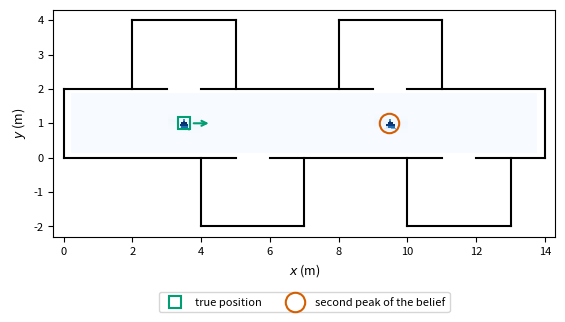
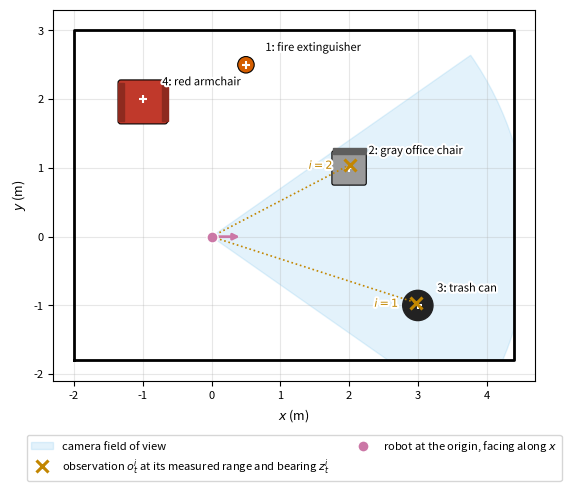
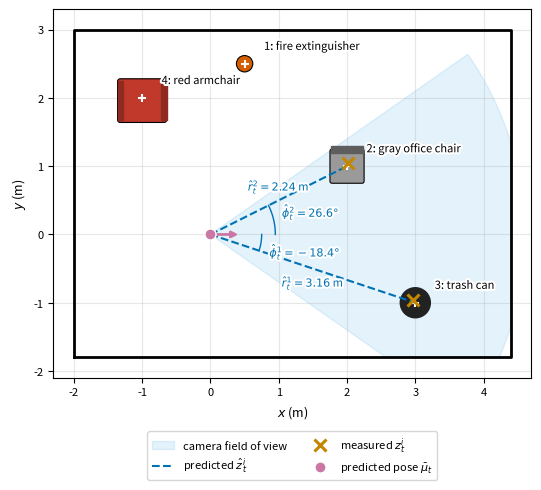
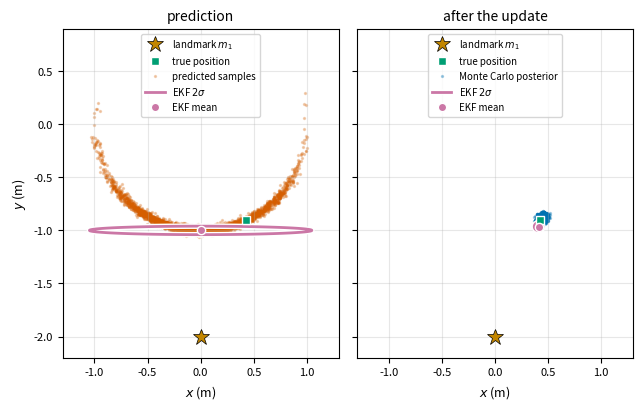
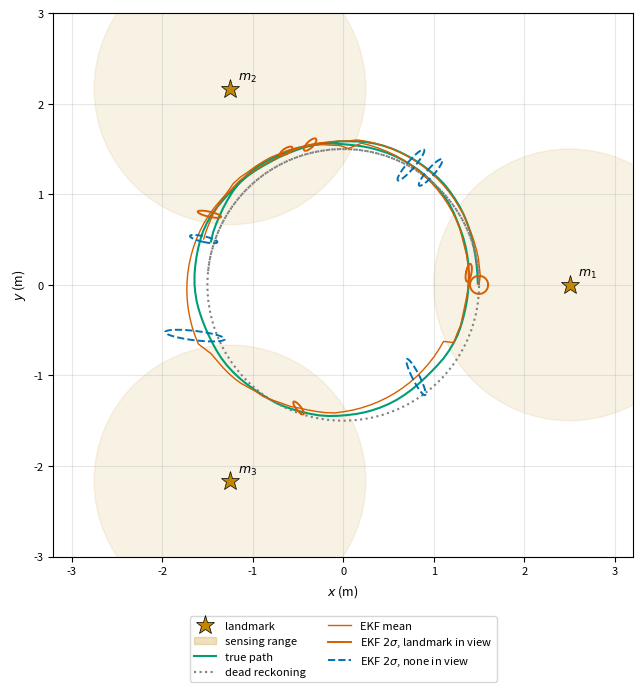
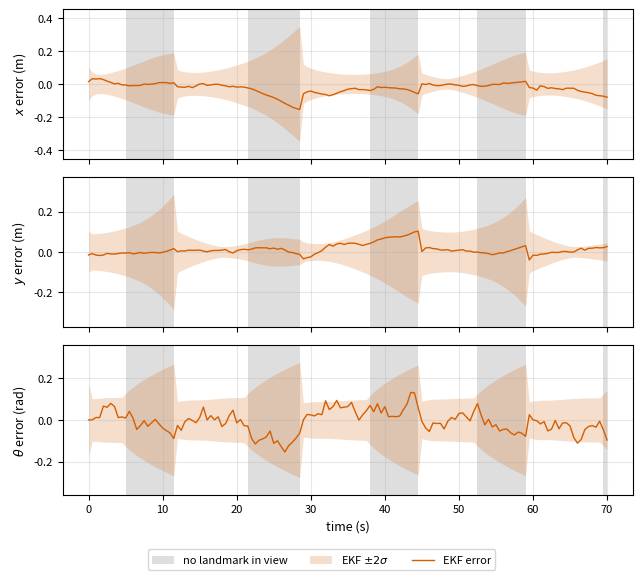
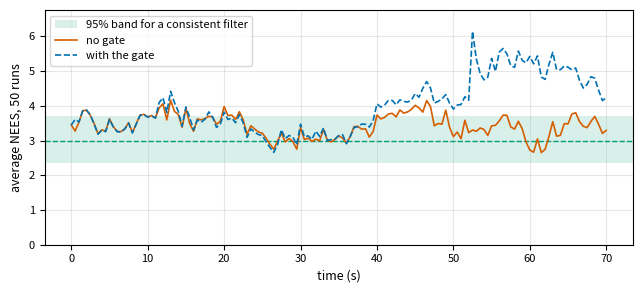

Generate these figures, in order, with matplotlib:
%config InlineBackend.figure_formats = ["svg"]

import matplotlib.pyplot as plt
import numpy as np
from cycler import cycler

plt.rcParams.update(
    {
        "figure.figsize": (6.5, 3.5),  # matches the 6.5 in text column
        "font.size": 9,
        "axes.titlesize": 10,
        "axes.labelsize": 9,
        "xtick.labelsize": 8,
        "ytick.labelsize": 8,
        "legend.fontsize": 8,
        "axes.prop_cycle": cycler(
            color=["#0072B2", "#D55E00", "#009E73", "#cb77a6", "#c28600", "#1d99e0", "#7f7f7f"]
        ),
        "axes.grid": True,
        "grid.alpha": 0.3,
        "svg.fonttype": "path",
    }
)

# named colors from the palette above
BLUE, VERMILLION, GREEN, PINK, GOLD, SKY, GRAY = (
    "#0072B2", "#D55E00", "#009E73", "#cb77a6", "#c28600", "#1d99e0", "#7f7f7f",
)

np.random.seed(7)

# A corridor of offices whose layout repeats every 6 m: wall segments (x0, y0, x1, y1) in meters.
walls = [(0, 0, 0, 2), (14, 0, 14, 2)]  # end walls
for x0 in (0, 6):
    walls += [(x0 + 2, 2, x0 + 2, 4), (x0 + 5, 2, x0 + 5, 4), (x0 + 2, 4, x0 + 5, 4)]  # office above, door at x0 + 3
    walls += [(x0 + 4, 0, x0 + 4, -2), (x0 + 7, 0, x0 + 7, -2), (x0 + 4, -2, x0 + 7, -2)]  # office below, door at x0 + 5
top = [0, 3, 4, 9, 10, 14]  # corridor wall y = 2, with door gaps [3, 4] and [9, 10]
bottom = [0, 5, 6, 11, 12, 14]  # corridor wall y = 0, with door gaps [5, 6] and [11, 12]
walls += [(top[k], 2, top[k + 1], 2) for k in (0, 2, 4)] + [(bottom[k], 0, bottom[k + 1], 0) for k in (0, 2, 4)]
walls = np.array(walls, dtype=float)

scan_range, n_beams, sigma_scan = 2.5, 12, 0.25
beam = np.linspace(-np.pi, np.pi, n_beams, endpoint=False)  # heading known: the robot faces +x


def scan(p):
    """Ranges of all beams from the positions p (shape (n, 2)), up to scan_range."""
    u = np.stack([np.cos(beam), np.sin(beam)], axis=1)  # (beams, 2)
    a, e = walls[:, :2], walls[:, 2:] - walls[:, :2]  # segment start and direction
    w = a[None, None] - p[:, None, None]  # (n, 1, segments, 2)
    den = u[None, :, None, 0] * e[None, None, :, 1] - u[None, :, None, 1] * e[None, None, :, 0]
    with np.errstate(divide="ignore", invalid="ignore"):
        t = (w[..., 0] * e[None, None, :, 1] - w[..., 1] * e[None, None, :, 0]) / den
        k = (w[..., 0] * u[None, :, None, 1] - w[..., 1] * u[None, :, None, 0]) / den
    t = np.where((t > 0) & (k >= 0) & (k <= 1), t, np.inf)
    return np.minimum(t.min(axis=2), scan_range)


s_ambig = np.array([3.5, 1.0])
z_ambig = scan(s_ambig[None])[0] + np.random.default_rng(1).normal(0, sigma_scan, n_beams)
gx, gy = np.meshgrid(np.arange(0.25, 13.76, 0.05), np.arange(0.15, 1.86, 0.05))
loglik = -((scan(np.column_stack([gx.ravel(), gy.ravel()])) - z_ambig) ** 2).sum(axis=1) / (2 * sigma_scan**2)
belief_ambig = np.exp(loglik - loglik.max()).reshape(gx.shape)

fig, ax = plt.subplots(figsize=(6.5, 3.2))
ax.pcolormesh(gx, gy, belief_ambig**0.25, cmap="Blues", shading="auto", rasterized=True)  # power for visibility
for x0, y0, x1, y1 in walls:
    ax.plot([x0, x1], [y0, y1], color="black", lw=1.5)
ax.plot(*s_ambig, "s", ms=9, mfc="none", mec=GREEN, mew=1.5, label="true position")
ax.annotate("", xy=s_ambig + [0.8, 0], xytext=s_ambig + [0.2, 0], arrowprops={"arrowstyle": "->", "color": GREEN, "lw": 1.5})
peak = np.column_stack([gx.ravel(), gy.ravel()])[np.argmax(np.where(gx.ravel() > 7, belief_ambig.ravel(), 0))]
ax.plot(*peak, "o", ms=14, mfc="none", mec=VERMILLION, mew=1.5, label="second peak of the belief")
ax.set_aspect("equal")
ax.set_xlim(-0.3, 14.3)
ax.set_ylim(-2.3, 4.3)
ax.set_xlabel("$x$ (m)")
ax.set_ylabel("$y$ (m)")
ax.grid(False)
ax.legend(loc="upper center", bbox_to_anchor=(0.5, -0.22), ncol=2)
fig.tight_layout()
plt.show()

# The office map: landmark positions (m) and names, and the two observations of the example
m_office = np.array([[0.5, 2.5], [2.0, 1.0], [3.0, -1.0], [-1.0, 2.0]])  # landmarks 1 to 4
office_names = ["fire extinguisher", "gray office chair", "trash can", "red armchair"]
z_office = [(3.12, np.deg2rad(-17.9), 3), (2.27, np.deg2rad(27.5), 2)]  # (range, bearing, c_t(i))

import matplotlib.patheffects as pe
from matplotlib.patches import Circle, FancyBboxPatch, Rectangle, Wedge

halo_office = [pe.withStroke(linewidth=3, foreground="white")]


def draw_office(ax):
    """Walls, each landmark drawn as the object it is, and the camera's field of view from the origin."""
    room = np.array([[-2.0, -1.8], [4.4, -1.8], [4.4, 3.0], [-2.0, 3.0], [-2.0, -1.8]])
    ax.plot(room[:, 0], room[:, 1], color="black", lw=2)
    ext, chair, bin_, arm = m_office
    ax.add_patch(Circle(ext, 0.12, color=VERMILLION, ec="black", lw=0.8, zorder=3))  # 1: fire extinguisher
    ax.add_patch(FancyBboxPatch(chair - 0.22, 0.44, 0.44, boxstyle="round,pad=0.03", color="#9a9a9a",
                                ec="black", lw=0.8, zorder=3))  # 2: gray office chair, seat
    ax.add_patch(Rectangle(chair + [-0.24, 0.20], 0.48, 0.09, color="#5e5e5e", zorder=3))  # backrest
    ax.add_patch(Circle(bin_, 0.22, color="#222222", zorder=3))  # 3: trash can
    ax.add_patch(FancyBboxPatch(arm - 0.32, 0.64, 0.56, boxstyle="round,pad=0.04", color="#c0392b",
                                ec="black", lw=0.8, zorder=3))  # 4: red armchair, seat
    for dx in (-0.36, 0.28):  # its arms
        ax.add_patch(Rectangle(arm + [dx, -0.32], 0.08, 0.56, color="#8e2a1f", zorder=3))
    for j, (pos, name) in enumerate(zip(m_office, office_names), start=1):
        ax.plot(*pos, "+", color="white", ms=6, mew=1.5, zorder=4)  # the map position of the landmark
        ax.annotate(f"{j}: {name}", pos, xytext=(14, 10), textcoords="offset points", fontsize=8,
                    path_effects=halo_office, zorder=6)
    fov = ax.add_patch(Wedge((0, 0), 4.6, -35, 35, color=SKY, alpha=0.12, label="camera field of view", zorder=1))
    fov.set_clip_path(Rectangle((-2.0, -1.8), 6.4, 4.8, transform=ax.transData))  # the camera cannot see through the walls
    ax.set_aspect("equal")
    ax.set_xlim(-2.3, 4.7)
    ax.set_ylim(-2.1, 3.3)
    ax.set_xlabel("$x$ (m)")
    ax.set_ylabel("$y$ (m)")


fig, ax = plt.subplots(figsize=(6.5, 5.0))
draw_office(ax)
for i, (r, phi, j) in enumerate(z_office, start=1):
    end_z = r * np.array([np.cos(phi), np.sin(phi)])
    ax.plot([0, end_z[0]], [0, end_z[1]], ":", color=GOLD, lw=1.2, zorder=4)
    ax.plot(*end_z, "x", color=GOLD, ms=9, mew=2.2, zorder=5,
            label="observation $o^i_t$ at its measured range and bearing $z^i_t$" if i == 1 else None)
    ax.annotate(f"$i = {i}$", end_z, xytext=(-12, -3), textcoords="offset points", fontsize=8, ha="right",
                color=GOLD, path_effects=halo_office, zorder=6)
ax.annotate("", xy=(0.45, 0), xytext=(0, 0), arrowprops=dict(arrowstyle="-|>", color=PINK, lw=2), zorder=6)
ax.plot(0, 0, "o", color=PINK, ms=8, mec="white", zorder=7, label="robot at the origin, facing along $x$")
ax.legend(loc="upper center", bbox_to_anchor=(0.5, -0.13), ncol=2)
fig.tight_layout()
plt.show()

# Line 4 for the office example: the predicted measurement of each observation in view
mu_office = np.array([0.0, 0.0, 0.0])  # predicted pose (x, y, theta)


def predicted_measurement(mu, m_j):
    """Range and bearing of the landmark at m_j seen from pose mu, without noise."""
    dx, dy = m_j[0] - mu[0], m_j[1] - mu[1]
    return np.hypot(dx, dy), np.arctan2(dy, dx) - mu[2]


for i, (r, phi, j) in enumerate(z_office, start=1):
    r_hat, phi_hat = predicted_measurement(mu_office, m_office[j - 1])
    print(f"observation {i}, landmark {j} ({office_names[j - 1]})")
    print(f"  predicted  {r_hat:.2f} m  {np.rad2deg(phi_hat):+6.1f} deg")
    print(f"  measured   {r:.2f} m  {np.rad2deg(phi):+6.1f} deg")
    print(f"  innovation {r - r_hat:+.2f} m  {np.rad2deg(phi - phi_hat):+6.1f} deg")


fig, ax = plt.subplots(figsize=(6.5, 5.0))
draw_office(ax)  # defined with the map figure above

# The predicted measurements from the predicted pose
for i, (r, phi, j) in enumerate(z_office, start=1):
    r_hat, phi_hat = predicted_measurement(mu_office, m_office[j - 1])
    end_hat = r_hat * np.array([np.cos(phi_hat), np.sin(phi_hat)])
    end_z = r * np.array([np.cos(phi), np.sin(phi)])
    ax.plot([0, end_hat[0]], [0, end_hat[1]], "--", color=BLUE, lw=1.5, zorder=4,
            label=r"predicted $\hat z^i_t$" if i == 1 else None)
    ax.plot(*end_z, "x", color=GOLD, ms=9, mew=2.2, zorder=5,
            label="measured $z^i_t$" if i == 1 else None)
    arc = np.linspace(0, phi_hat, 40)
    rad = 0.55 + 0.2 * i
    ax.plot(rad * np.cos(arc), rad * np.sin(arc), color=BLUE, lw=1, zorder=4)
    ax.annotate(rf"$\hat\phi^{i}_t = {np.rad2deg(phi_hat):.1f}°$",
                (rad * np.cos(phi_hat / 2), rad * np.sin(phi_hat / 2)),
                xytext=(6, -10 if phi_hat < 0 else 2), textcoords="offset points", fontsize=8,
                color=BLUE, path_effects=halo_office, zorder=6)
    ax.annotate(rf"$\hat r^{i}_t = {r_hat:.2f}$ m", end_hat / 2, xytext=(0, 7 if phi_hat > 0 else -13),
                textcoords="offset points", fontsize=8, color=BLUE, ha="center",
                path_effects=halo_office, zorder=6)
ax.annotate("", xy=(0.45, 0), xytext=(0, 0), arrowprops=dict(arrowstyle="-|>", color=PINK, lw=2), zorder=6)
ax.plot(0, 0, "o", color=PINK, ms=8, mec="white", zorder=7, label=r"predicted pose $\bar\mu_t$")
ax.legend(loc="upper center", bbox_to_anchor=(0.5, -0.13), ncol=2)
fig.tight_layout()
plt.show()


r, d = 0.033, 0.1435  # TurtleBot3 Waffle wheel radius and half wheel separation, in meters
dt = 0.5  # seconds per step
STRAIGHT = 1e-6  # below this turn angle |w dt| per step, use the straight-line limits


def wrap(angle):
    """Wrap an angle to [-pi, pi)."""
    return (angle + np.pi) % (2 * np.pi) - np.pi


def twist(a):
    """Forward speed v and turning rate w from the wheel speeds a = (u_L, u_R)."""
    u_L, u_R = a
    return r / 2 * (u_L + u_R), r / (2 * d) * (u_R - u_L)


J = np.array([[r / 2, r / 2], [-r / (2 * d), r / (2 * d)]])  # d(v, w) / d(u_L, u_R)


def g(a, s, dt=dt):
    """Velocity motion model: the pose after holding the wheel speeds a for dt.

    s is one pose (x, y, theta) or an array of shape (3, n) of poses.
    """
    v, w = twist(a)
    x, y, th = s
    if abs(w * dt) < STRAIGHT:  # straight line, the limit of the arc
        return np.array([x + v * dt * np.cos(th), y + v * dt * np.sin(th), wrap(th)])
    return np.array([
        x - v / w * np.sin(th) + v / w * np.sin(th + w * dt),
        y + v / w * np.cos(th) - v / w * np.cos(th + w * dt),
        wrap(th + w * dt),
    ])


def G(a, s, dt=dt):
    """Jacobian of g with respect to the state."""
    v, w = twist(a)
    th = s[2]
    if abs(w * dt) < STRAIGHT:
        return np.array([[1, 0, -v * dt * np.sin(th)], [0, 1, v * dt * np.cos(th)], [0, 0, 1]])
    return np.array([
        [1, 0, v / w * (np.cos(th + w * dt) - np.cos(th))],
        [0, 1, v / w * (np.sin(th + w * dt) - np.sin(th))],
        [0, 0, 1],
    ])


def V(a, s, dt=dt):
    """Jacobian of g with respect to the wheel speeds (u_L, u_R)."""
    v, w = twist(a)
    th = s[2]
    s0, c0, s1, c1 = np.sin(th), np.cos(th), np.sin(th + w * dt), np.cos(th + w * dt)
    if abs(w * dt) < STRAIGHT:  # straight line: the limit of the arc derivatives
        dg_dvw = np.array([[c0 * dt, -v * s0 * dt**2 / 2], [s0 * dt, v * c0 * dt**2 / 2], [0, dt]])
    else:
        dg_dvw = np.array([
            [(s1 - s0) / w, v * (s0 - s1) / w**2 + v * c1 * dt / w],
            [(c0 - c1) / w, -v * (c0 - c1) / w**2 + v * s1 * dt / w],
            [0, dt],
        ])
    return dg_dvw @ J


def h(s, j, m):
    """Range and bearing from the pose s to landmark j of the map m."""
    dx, dy = m[j] - s[:2]
    return np.array([np.hypot(dx, dy), wrap(np.arctan2(dy, dx) - s[2])])


def H(s, j, m):
    """Jacobian of h with respect to the state."""
    dx, dy = m[j] - s[:2]
    q = dx**2 + dy**2
    sq = np.sqrt(q)
    return np.array([[-sq * dx, -sq * dy, 0], [dy, -dx, -q]]) / q

GATE = 9.21  # 99% point of the chi-square distribution with 2 degrees of freedom


def ekf_localization(mu, Sigma, a, z, c, m, M, R, dt=dt, gate=None, log=None):
    """One step of EKF localization with known correspondences: lines 1 to 11 of the algorithm.

    mu, Sigma: mean and covariance of the previous pose (x, y, theta).
    a: wheel speeds commanded during the step.
    z: measured range and bearing of each observation, one row per observation.
    c: index j of the landmark that each row of z observes, so c[i] = c_t(i).
    m: landmark positions, one row per landmark.
    M: wheel speed noise covariance. R: measurement noise covariance.
    gate: optional threshold on the squared Mahalanobis distance of line 7.
        An observation above it is skipped. With None, every observation is used.
    log: optional list. For each observation, the step appends (squared Mahalanobis distance, used or not).

    Returns the new mean and covariance of the pose.
    """
    G_t, V_t = G(a, mu, dt), V(a, mu, dt)
    mu_bar = g(a, mu, dt)  # line 1
    Sigma_bar = G_t @ Sigma @ G_t.T + V_t @ M @ V_t.T  # line 2
    for z_i, j in zip(z, c):  # line 3
        z_hat, H_i = h(mu_bar, j, m), H(mu_bar, j, m)  # line 4
        S_i = H_i @ Sigma_bar @ H_i.T + R  # line 5
        nu = z_i - z_hat  # line 6
        nu[1] = wrap(nu[1])
        d2 = nu @ np.linalg.solve(S_i, nu)  # line 7
        accepted = gate is None or d2 <= gate
        if log is not None:
            log.append((d2, accepted))
        if not accepted:
            continue
        K_i = Sigma_bar @ H_i.T @ np.linalg.inv(S_i)  # line 8
        mu_bar = mu_bar + K_i @ nu  # line 9
        mu_bar[2] = wrap(mu_bar[2])
        I_KH = np.eye(3) - K_i @ H_i
        Sigma_bar = I_KH @ Sigma_bar @ I_KH.T + K_i @ R @ K_i.T  # line 10
    return mu_bar, Sigma_bar  # line 11

sigma_r, sigma_phi = 0.05, np.deg2rad(2)  # range and bearing noise
R = np.diag([sigma_r**2, sigma_phi**2])

u = 0.25 / r
a_straight = np.array([u, u])  # equal wheel speeds: straight ahead at 0.25 m/s
m_one = np.array([[0.0, -2.0]])
mu0 = np.array([0.0, 0.0, -np.pi / 2])
Sigma0 = np.diag([0.02**2, 0.02**2, np.deg2rad(30) ** 2])
no_noise = np.zeros((2, 2))

# the true pose and the measurement taken from it
s_true1 = g(a_straight, mu0 + np.array([0, 0, np.deg2rad(25)]), dt=4.0)
z1 = h(s_true1, 0, m_one) + np.random.normal(0, [sigma_r, sigma_phi])

# EKF: prediction alone, then the full step with the measurement (no gate)
mu_pred, Sigma_pred = ekf_localization(mu0, Sigma0, a_straight, [], [], m_one, no_noise, R, dt=4.0)
log1 = []
mu1, Sigma1 = ekf_localization(mu0, Sigma0, a_straight, [z1], [0], m_one, no_noise, R, dt=4.0, log=log1)

# Monte Carlo posterior: push samples through g and weight them by the measurement likelihood
n_samples = 100_000
pred = g(a_straight, np.random.multivariate_normal(mu0, Sigma0, n_samples).T, dt=4.0)
dx, dy = m_one[0, 0] - pred[0], m_one[0, 1] - pred[1]
res_r = z1[0] - np.hypot(dx, dy)
res_phi = wrap(z1[1] - wrap(np.arctan2(dy, dx) - pred[2]))
weights = np.exp(-(res_r**2) / (2 * sigma_r**2) - res_phi**2 / (2 * sigma_phi**2))
weights /= weights.sum()
post_mean = pred[:2] @ weights
post_std = np.sqrt((pred[:2] - post_mean[:, None]) ** 2 @ weights)
ess = 1 / np.sum(weights**2)  # effective sample size

print("measured range, bearing:", z1.round(3), " predicted:", h(mu_pred, 0, m_one).round(3))
print("true          x, y:", s_true1[:2].round(3))
print("EKF predicted x, y:", mu_pred[:2].round(3), "std:", np.sqrt(np.diag(Sigma_pred)[:2]).round(3))
print("EKF updated   x, y:", mu1[:2].round(3), "std:", np.sqrt(np.diag(Sigma1)[:2]).round(3))
print("Monte Carlo   x, y:", post_mean.round(3), "std:", post_std.round(3), f" effective sample size {ess:.0f}")
print(f"squared Mahalanobis distance of the measurement: {log1[0][0]:.1f}")

def ellipse(mean, cov, k=2.0, n=100):
    """Points on the k-sigma ellipse of a 2D Gaussian."""
    vals, vecs = np.linalg.eigh(cov)
    t = np.linspace(0, 2 * np.pi, n)
    return mean[:, None] + vecs @ (k * np.sqrt(vals)[:, None] * np.vstack([np.cos(t), np.sin(t)]))


import matplotlib.patheffects as pe

halo = [pe.withStroke(linewidth=4, foreground="white")]
post_draws = pred[:, np.random.choice(n_samples, size=3000, p=weights)]  # unweighted draws, for drawing only

fig, (ax_m, ax_p) = plt.subplots(1, 2, figsize=(6.5, 4.2), sharey=True)
for ax in (ax_m, ax_p):
    ax.plot(*m_one[0], "*", color=GOLD, ms=12, mec="black", mew=0.5, label="landmark $m_1$")
    ax.plot(*s_true1[:2], "s", color=GREEN, ms=6, mec="white", label="true position", zorder=6)
    ax.set_aspect("equal")
    ax.set_xlim(-1.3, 1.3)
    ax.set_ylim(-2.2, 0.9)
    ax.set_xlabel("$x$ (m)")

ax_m.scatter(pred[0, :3000], pred[1, :3000], s=2, color=VERMILLION, alpha=0.25, rasterized=True,
             label="predicted samples")
e = ellipse(mu_pred[:2], Sigma_pred[:2, :2])
ax_m.plot(e[0], e[1], color=PINK, lw=2, path_effects=halo, zorder=5, label=r"EKF $2\sigma$")
ax_m.plot(*mu_pred[:2], "o", color=PINK, ms=6, mec="white", label="EKF mean", zorder=7)
ax_m.set_ylabel("$y$ (m)")
ax_m.set_title("prediction")
ax_m.legend(loc="upper center", fontsize=7)

ax_p.scatter(post_draws[0], post_draws[1], s=2, color=BLUE, alpha=0.3, rasterized=True,
             label="Monte Carlo posterior")
e = ellipse(mu1[:2], Sigma1[:2, :2])
ax_p.plot(e[0], e[1], color=PINK, lw=2, path_effects=halo, zorder=5, label=r"EKF $2\sigma$")
ax_p.plot(*mu1[:2], "o", color=PINK, ms=6, mec="white", label="EKF mean", zorder=7)
ax_p.set_title("after the update")
ax_p.legend(loc="upper center", fontsize=7)
fig.tight_layout()
plt.show()

# map: three landmarks outside the circle
m = 2.5 * np.array([[np.cos(t), np.sin(t)] for t in np.deg2rad([0, 120, 240])])
max_range = 1.5

# commanded wheel speeds for a counterclockwise circle of radius 1.5 m at 0.2 m/s
v_cmd, w_cmd = 0.2, 0.2 / 1.5
a_cmd = np.array([(v_cmd - d * w_cmd) / r, (v_cmd + d * w_cmd) / r])
sigma_u = 0.05 * np.abs(a_cmd) + 0.1
M = np.diag(sigma_u**2)

n_steps = 140
mu_start = np.array([1.5, 0.0, np.pi / 2])
Sigma_start = np.diag([0.05**2, 0.05**2, np.deg2rad(5) ** 2])


def in_view(s):
    """Indices of the landmarks within max_range of the pose s, in any direction."""
    return [j for j in range(len(m)) if h(s, j, m)[0] <= max_range]


def drive(seed, gate=None):
    """Drive the circle once with the EKF and with dead reckoning; return the histories."""
    rng = np.random.default_rng(seed)
    s = rng.multivariate_normal(mu_start, Sigma_start)  # true start, drawn from the initial belief
    mu, Sigma = mu_start.copy(), Sigma_start.copy()
    mu_dr, Sigma_dr = mu.copy(), Sigma.copy()
    hist = {"s": [s], "mu": [mu], "Sigma": [Sigma], "mu_dr": [mu_dr], "Sigma_dr": [Sigma_dr],
            "n_seen": [len(in_view(s))], "log": []}
    for t in range(n_steps):
        s = g(a_cmd + rng.normal(0, sigma_u), s)  # the robot moves with noisy wheels
        c = in_view(s)
        z = [h(s, j, m) + rng.normal(0, [sigma_r, sigma_phi]) for j in c]
        mu, Sigma = ekf_localization(mu, Sigma, a_cmd, z, c, m, M, R, gate=gate, log=hist["log"])
        mu_dr, Sigma_dr = ekf_localization(mu_dr, Sigma_dr, a_cmd, [], [], m, M, R)
        for key, val in zip(("s", "mu", "Sigma", "mu_dr", "Sigma_dr", "n_seen"),
                            (s, mu, Sigma, mu_dr, Sigma_dr, len(c))):
            hist[key].append(val)
    return {key: np.array(val) for key, val in hist.items()}


run = drive(seed=7)
err = run["mu"] - run["s"]  # estimate minus truth
err[:, 2] = wrap(err[:, 2])
inside = np.abs(err) <= 2 * np.sqrt(run["Sigma"][:, [0, 1, 2], [0, 1, 2]])
print(f"steps with a landmark in view: {np.mean(run['n_seen'] > 0):.0%}")
print("final position error, EKF:", np.round(np.hypot(*err[-1, :2]), 3), "m",
      " dead reckoning:", np.round(np.hypot(*(run["mu_dr"][-1, :2] - run["s"][-1, :2])), 3), "m")
print("fraction of steps inside 2 sigma (x, y, theta):", inside.mean(axis=0).round(2))

from matplotlib.patches import Patch

fig, ax = plt.subplots(figsize=(6.5, 6.9))
for j, lm in enumerate(m):
    ax.add_patch(plt.Circle(lm, max_range, color=GOLD, alpha=0.1))
    ax.plot(*lm, "*", color=GOLD, ms=14, mec="black", mew=0.5, label="landmark" if j == 0 else None)
    ax.annotate(f"$m_{j + 1}$", lm, xytext=(6, 6), textcoords="offset points")
ax.plot(run["s"][:, 0], run["s"][:, 1], color=GREEN, lw=1.5, label="true path")
ax.plot(run["mu_dr"][:, 0], run["mu_dr"][:, 1], color=GRAY, ls=":", lw=1.5, label="dead reckoning")
ax.plot(run["mu"][:, 0], run["mu"][:, 1], color=VERMILLION, lw=1, label="EKF mean")
for t in range(0, n_steps + 1, 14):
    seen = run["n_seen"][t] > 0
    e = ellipse(run["mu"][t, :2], run["Sigma"][t, :2, :2])
    ax.plot(e[0], e[1], color=VERMILLION if seen else BLUE, lw=1.4, ls="-" if seen else "--")
ax.plot([], [], color=VERMILLION, lw=1.4, label=r"EKF $2\sigma$, landmark in view")
ax.plot([], [], color=BLUE, lw=1.4, ls="--", label=r"EKF $2\sigma$, none in view")
handles, labels = ax.get_legend_handles_labels()
handles.insert(1, Patch(color=GOLD, alpha=0.25))
labels.insert(1, "sensing range")
ax.set_aspect("equal")
ax.set_xlim(-3.2, 3.2)
ax.set_ylim(-3.0, 3.0)
ax.set_xlabel("$x$ (m)")
ax.set_ylabel("$y$ (m)")
ax.legend(handles, labels, loc="upper center", bbox_to_anchor=(0.5, -0.1), ncol=2)
fig.tight_layout()
plt.show()

time = np.arange(n_steps + 1) * dt
fig, axes = plt.subplots(3, 1, figsize=(6.5, 5.8), sharex=True)
labels = ["$x$ error (m)", "$y$ error (m)", r"$\theta$ error (rad)"]
for k, (ax, lab) in enumerate(zip(axes, labels)):
    bound = 2 * np.sqrt(run["Sigma"][:, k, k])
    ymax = 1.3 * max(bound.max(), np.abs(err[:, k]).max())
    ax.fill_between(time, -ymax, ymax, where=run["n_seen"] == 0, color=GRAY, alpha=0.25, step="mid", lw=0,
                    label="no landmark in view")
    ax.fill_between(time, -bound, bound, color=VERMILLION, alpha=0.2, lw=0, label=r"EKF $\pm 2\sigma$")
    ax.plot(time, err[:, k], color=VERMILLION, lw=1, label="EKF error")
    ax.set_ylim(-ymax, ymax)
    ax.set_ylabel(lab)
axes[-1].set_xlabel("time (s)")
handles, labs = axes[0].get_legend_handles_labels()
fig.legend(handles, labs, loc="lower center", ncol=3, bbox_to_anchor=(0.5, 0))
fig.tight_layout(rect=(0, 0.05, 1, 1))
plt.show()

from scipy.stats import chi2

n_runs = 50


def consistency(gate):
    """Average NEES at each time step over n_runs runs, all NIS values, and the rejections per run."""
    nees, nis, rejected = np.zeros((n_runs, n_steps + 1)), [], []
    for k in range(n_runs):
        run_k = drive(seed=100 + k, gate=gate)
        e = run_k["mu"] - run_k["s"]
        e[:, 2] = wrap(e[:, 2])
        nees[k] = np.einsum("ti,tij,tj->t", e, np.linalg.inv(run_k["Sigma"]), e)
        nis.extend(run_k["log"][:, 0])
        rejected.append(np.sum(run_k["log"][:, 1] == 0))
    return nees.mean(axis=0), np.array(nis), np.array(rejected)


lo, hi = chi2.ppf([0.025, 0.975], df=3 * n_runs) / n_runs  # 95% band for the average of n_runs NEES values
for gate in (None, GATE):
    avg_nees, nis, rejected = consistency(gate)
    if gate is None:
        avg_nees_free = avg_nees
    else:
        avg_nees_gated = avg_nees
    print(f"gate {gate}: average NEES {avg_nees.mean():.2f} (3 if consistent), "
          f"{np.mean((avg_nees >= lo) & (avg_nees <= hi)):.0%} of time steps inside [{lo:.2f}, {hi:.2f}], "
          f"average NIS {nis.mean():.2f} (2 if consistent)")
    if gate is not None:
        print(f"  rejected observations: {rejected.sum()} of {len(nis)}, in {np.sum(rejected > 0)} runs; "
              f"runs with 10 or more rejections: {np.sum(rejected >= 10)}")

fig, ax = plt.subplots(figsize=(6.5, 3.0))
ax.axhspan(lo, hi, color=GREEN, alpha=0.15, lw=0, label="95% band for a consistent filter")
ax.axhline(3, color=GREEN, lw=1, ls="--")
ax.plot(time, avg_nees_free, color=VERMILLION, lw=1.2, label="no gate")
ax.plot(time, avg_nees_gated, color=BLUE, lw=1.2, ls="--", label="with the gate")
ax.set_xlabel("time (s)")
ax.set_ylabel(f"average NEES, {n_runs} runs")
ax.set_ylim(0, 1.1 * max(avg_nees_free.max(), avg_nees_gated.max()))
ax.legend(loc="upper left")
fig.tight_layout()
plt.show()
